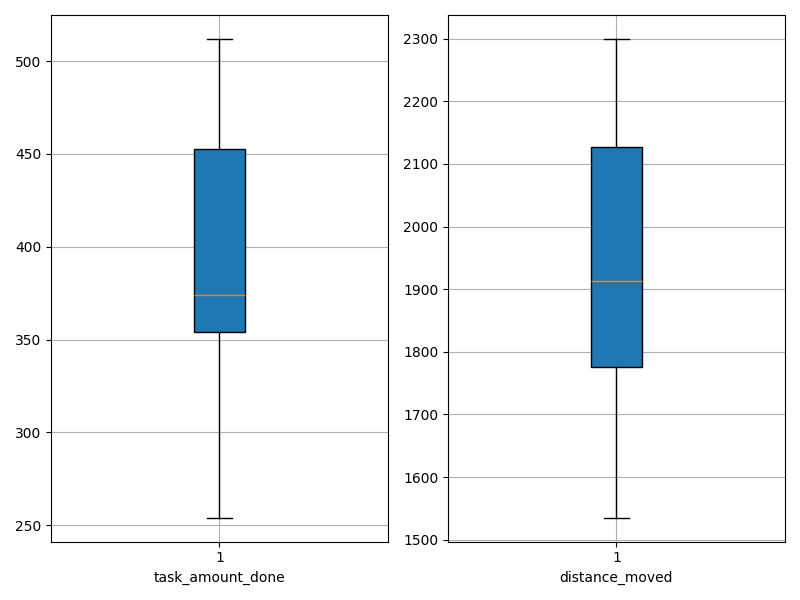

The file beside this chart, header and first rows:
agent_id, task_amount_done, distance_moved
0, 348.0, 2029
1, 365.0, 1823
2, 339.0, 2153
3, 254.0, 2300
4, 357.0, 2141
5, 512.0, 1628
6, 500.0, 1674
7, 411.0, 1756
8, 420.0, 1723
9, 459.0, 1874
10, 469.0, 1882
11, 477.0, 1848
12, 466.0, 1759
13, 357.0, 2175
14, 336.0, 2137
15, 363.0, 2138
16, 365.0, 1909
17, 383.0, 1847
18, 369.0, 2092
19, 422.0, 1701
20, 484.0, 1744
21, 353.0, 2183
22, 299.0, 2216
23, 373.0, 2022
24, 353.0, 2045
25, 396.0, 1916
26, 462.0, 1535
27, 352.0, 2008
28, 433.0, 1827
29, 375.0, 2096
